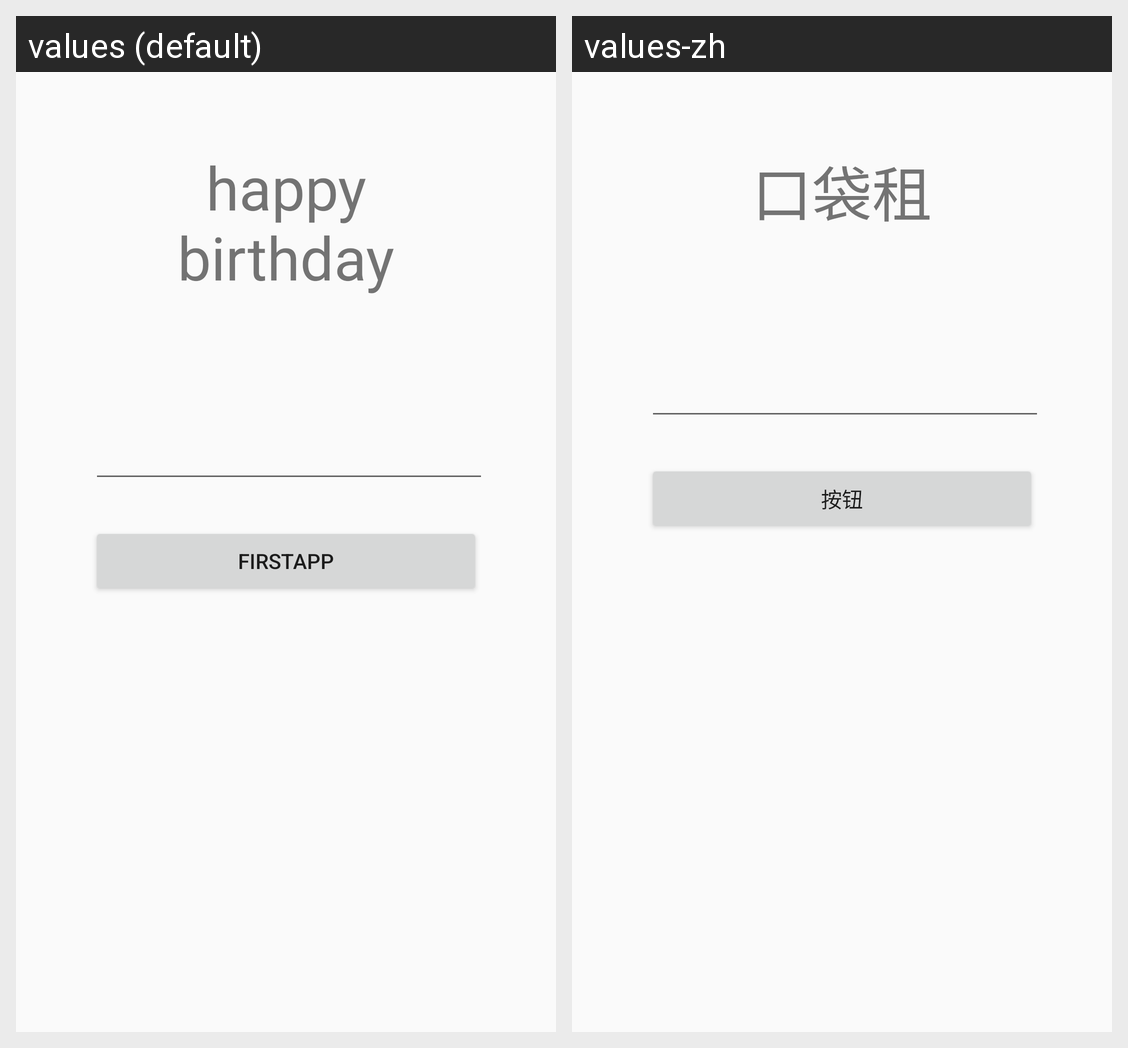

The Android screen above is rendered under two locales of the same app. Produce the string resources it draws, with the default and per-locale values.
Android screen res/layout/activity_main.xml rendered under 2 locales, left to right: values (default), values-zh. Device: Nexus 5 (rendered at 1080×1920; each locale shown at half size, 540×960, under a caption strip naming it); theme AppTheme.
Strings drawn on this screen, with the default value and each locale's value (text and hints the layout hard-codes, and strings that could not be matched under every locale, appear in the picture but are not listed):

app_name
  values: happy birthday
  values-zh: 口袋租

button
  values: FirstApp
  values-zh: 按钮
